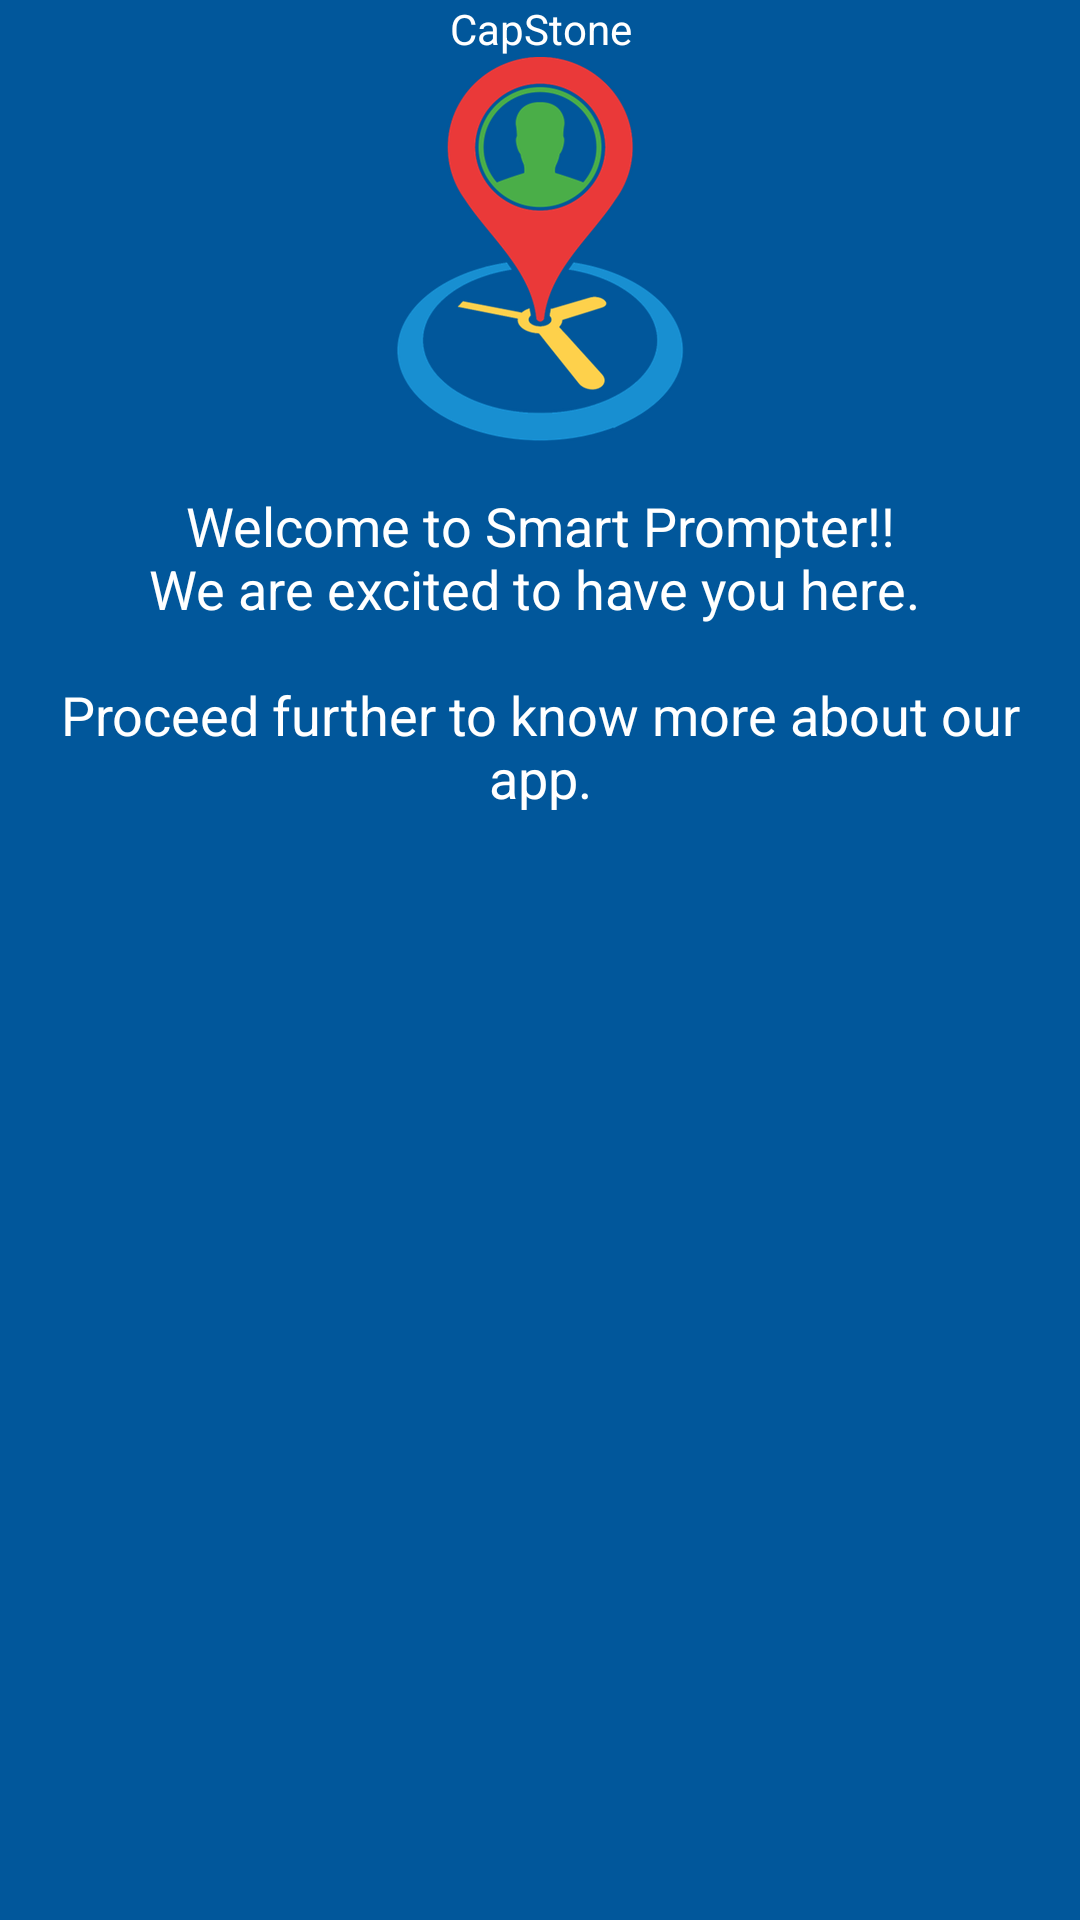

Write the Android layout XML for this screen, with the resource values it uses.
<!-- AndroidManifest.xml: application theme AppTheme -->
<!-- res/layout/intro_slide1.xml -->
<?xml version="1.0" encoding="utf-8"?>
<LinearLayout xmlns:android="http://schemas.android.com/apk/res/android"
    android:layout_width="match_parent"
    android:layout_height="match_parent"
    android:background="@color/color_appintro_bg"
    android:orientation="vertical">

    <TextView
        android:layout_width="match_parent"
        android:layout_height="wrap_content"
        android:layout_marginTop="@dimen/appIntroDefaultPaddingTop"
        android:gravity="center_horizontal"
        android:text="@string/app_name"
        android:textColor="@android:color/white"
        android:textSize="@dimen/appIntroHeadingTextSize" />

    <ImageView
        android:layout_width="wrap_content"
        android:layout_height="wrap_content"
        android:layout_gravity="center_horizontal"
        android:layout_marginTop="@dimen/appIntroDefaultPaddingTop"
        android:scaleType="fitCenter"
        android:src="@drawable/app_intro_logo" />

    <TextView
        android:layout_width="match_parent"
        android:layout_height="match_parent"
        android:gravity="center_horizontal"
        android:padding="@dimen/activity_horizontal_margin"
        android:text="@string/app_introduction"
        android:textColor="@android:color/white"
        android:textSize="@dimen/intro_desc_textsize" />

</LinearLayout>
<!-- resources referenced by this layout -->
<resources>
  <color name="color_appintro_bg">#01579B</color>
  <dimen name="activity_horizontal_margin">16dp</dimen>
  <dimen name="intro_desc_textsize">18sp</dimen>
  <!-- drawable app_intro_logo: png bitmap (drawable-hdpi, 25772 bytes) -->
  <string name="app_introduction">Welcome to Smart Prompter!!\nWe are excited to have you here.
                                      \n\nProceed further to know more about our app.</string>
  <string name="app_name">CapStone</string>
  <style name="AppTheme" parent="Theme.AppCompat.Light.DarkActionBar">
          
          <item name="colorPrimary">@color/colorPrimary</item>
          <item name="colorPrimaryDark">@color/colorPrimaryDark</item>
          <item name="colorAccent">@color/colorAccent</item>
      </style>
  <color name="colorPrimary">#03A9F4</color>
  <color name="colorPrimaryDark">#0288D1</color>
  <color name="colorAccent">#FF5722</color>
</resources>
